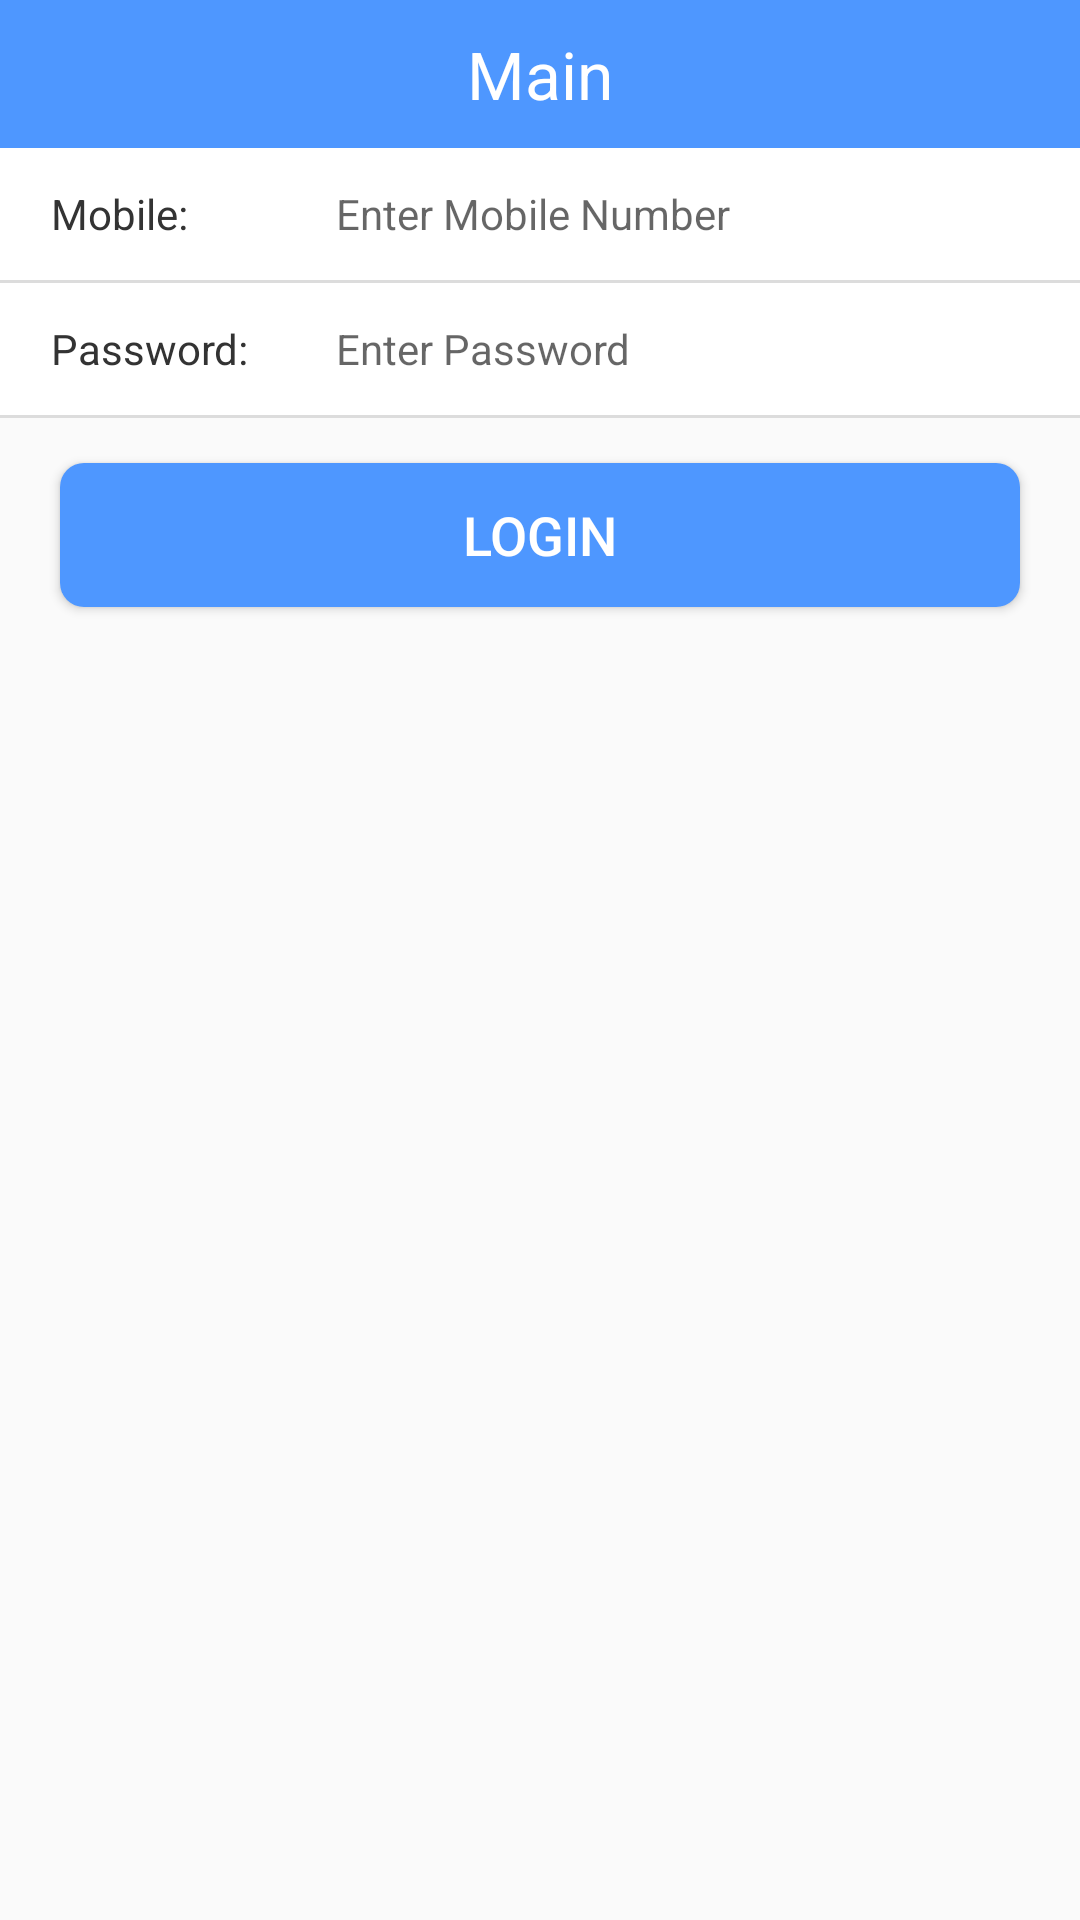

Here is an Android app screen rendered from its layout file. Give the layout XML and the strings, colors and styles it references.
<!-- AndroidManifest.xml: activity theme AppTheme.NoActionBar -->
<!-- res/layout/activity_login.xml -->
<?xml version="1.0" encoding="utf-8"?>
<LinearLayout xmlns:android="http://schemas.android.com/apk/res/android"
    android:layout_width="match_parent"
    android:layout_height="match_parent"
    android:orientation="vertical">

    <include layout="@layout/title_bar"/>

    <RelativeLayout
        android:id="@+id/rl_login"
        android:layout_width="match_parent"
        android:layout_height="44dp"
        android:background="@android:color/white"
        android:paddingLeft="17dp"
        android:paddingRight="17dp">

        <TextView
            android:id="@+id/tv_login_number"
            android:layout_width="95dp"
            android:layout_height="wrap_content"
            android:layout_centerVertical="true"
            android:text="Mobile:"
            android:textColor="#333333"
            android:textSize="14sp"/>

        <EditText
            android:id="@+id/et_login_number"
            android:layout_width="wrap_content"
            android:layout_height="wrap_content"
            android:layout_alignParentRight="true"
            android:layout_centerVertical="true"
            android:layout_toRightOf="@id/tv_login_number"
            android:background="@null"
            android:gravity="center_vertical"
            android:hint="Enter Mobile Number"
            android:inputType="phone"
            android:maxLines="1"
            android:singleLine="true"
            android:textColor="#5c5c5c"
            android:textSize="14sp"/>
    </RelativeLayout>

    <View
        android:layout_width="match_parent"
        android:layout_height="1dp"
        android:background="?android:listDivider"/>

    <RelativeLayout
        android:layout_width="match_parent"
        android:layout_height="44dp"
        android:background="@android:color/white"
        android:paddingLeft="17dp"
        android:paddingRight="17dp">

        <TextView
            android:id="@+id/tv_login_pwd"
            android:layout_width="95dp"
            android:layout_height="wrap_content"
            android:layout_alignParentLeft="true"
            android:layout_centerVertical="true"
            android:text="Password:"
            android:textColor="#333333"
            android:textSize="14sp"/>

        <EditText
            android:id="@+id/et_login_pwd"
            android:layout_width="wrap_content"
            android:layout_height="wrap_content"
            android:layout_alignParentRight="true"
            android:layout_centerVertical="true"
            android:layout_toRightOf="@id/tv_login_pwd"
            android:hint="Enter Password"
            android:background="@null"
            android:inputType="textPassword"
            android:maxLines="1"
            android:singleLine="true"
            android:textColor="#5c5c5c"
            android:textSize="14sp"/>
    </RelativeLayout>

    <View
        android:layout_width="match_parent"
        android:layout_height="1dp"
        android:background="?android:listDivider"/>

    <Button
        android:id="@+id/btn_login"
        android:layout_width="match_parent"
        android:layout_height="wrap_content"
        android:layout_marginLeft="20dp"
        android:layout_marginRight="20dp"
        android:layout_marginTop="15dp"
        android:background="@drawable/btn_01"
        android:text="Login"
        android:textColor="#ffffff"
        android:textSize="18sp"/>
</LinearLayout>
<!-- res/layout/title_bar.xml (included above) -->
<?xml version="1.0" encoding="utf-8"?>
<RelativeLayout xmlns:android="http://schemas.android.com/apk/res/android"
    android:layout_width="match_parent"
    android:layout_height="wrap_content"
    android:background="@color/colorPrimary"
    android:orientation="horizontal"
    android:paddingBottom="5dp"
    android:paddingTop="5dp">

    <ImageView
        android:id="@+id/iv_back"
        android:layout_width="wrap_content"
        android:layout_height="wrap_content"
        android:layout_marginLeft="5dp"
        android:background="@drawable/left"
        android:visibility="gone" />

    <TextView
        android:id="@+id/tv_title"
        android:layout_width="wrap_content"
        android:layout_height="wrap_content"
        android:layout_marginBottom="5dp"
        android:layout_marginTop="5dp"
        android:gravity="center"
        android:layout_centerInParent="true"
        android:text="Main"
        android:textColor="@android:color/white"
        android:textSize="22sp" />

    <ImageView
        android:id="@+id/iv_setting"
        android:layout_width="wrap_content"
        android:layout_height="wrap_content"
        android:layout_marginRight="5dp"
        android:background="@drawable/my_setting_icon"
        android:visibility="gone"
        android:layout_alignParentEnd="true"
        android:layout_alignParentRight="true" />

</RelativeLayout>
<!-- resources referenced by this layout -->
<resources>
  <color name="colorPrimary">#4E97FF</color>
  <!-- drawable btn_01 (drawable) -->
  <?xml version="1.0" encoding="utf-8"?>
  <shape xmlns:android="http://schemas.android.com/apk/res/android" android:shape="rectangle">
      <corners android:radius="8dp"/>
      <solid android:color="@color/colorPrimary"/>
  </shape>
  <!-- drawable left: png bitmap (drawable, 470 bytes) -->
  <!-- drawable my_setting_icon: png bitmap (drawable, 776 bytes) -->
  <style name="AppTheme.NoActionBar" parent="AppTheme">
          <item name="windowNoTitle">true</item>
          <item name="windowActionBar">false</item>
          <item name="android:windowContentOverlay">@null</item>
      </style>
  <style name="AppTheme" parent="Theme.AppCompat.Light.DarkActionBar">
          
          <item name="colorPrimary">@color/colorPrimary</item>
          <item name="colorPrimaryDark">@color/colorPrimaryDark</item>
          <item name="colorAccent">@color/colorAccent</item>
      </style>
  <color name="colorPrimaryDark">#4E97FF</color>
  <color name="colorAccent">#FF4081</color>
</resources>
